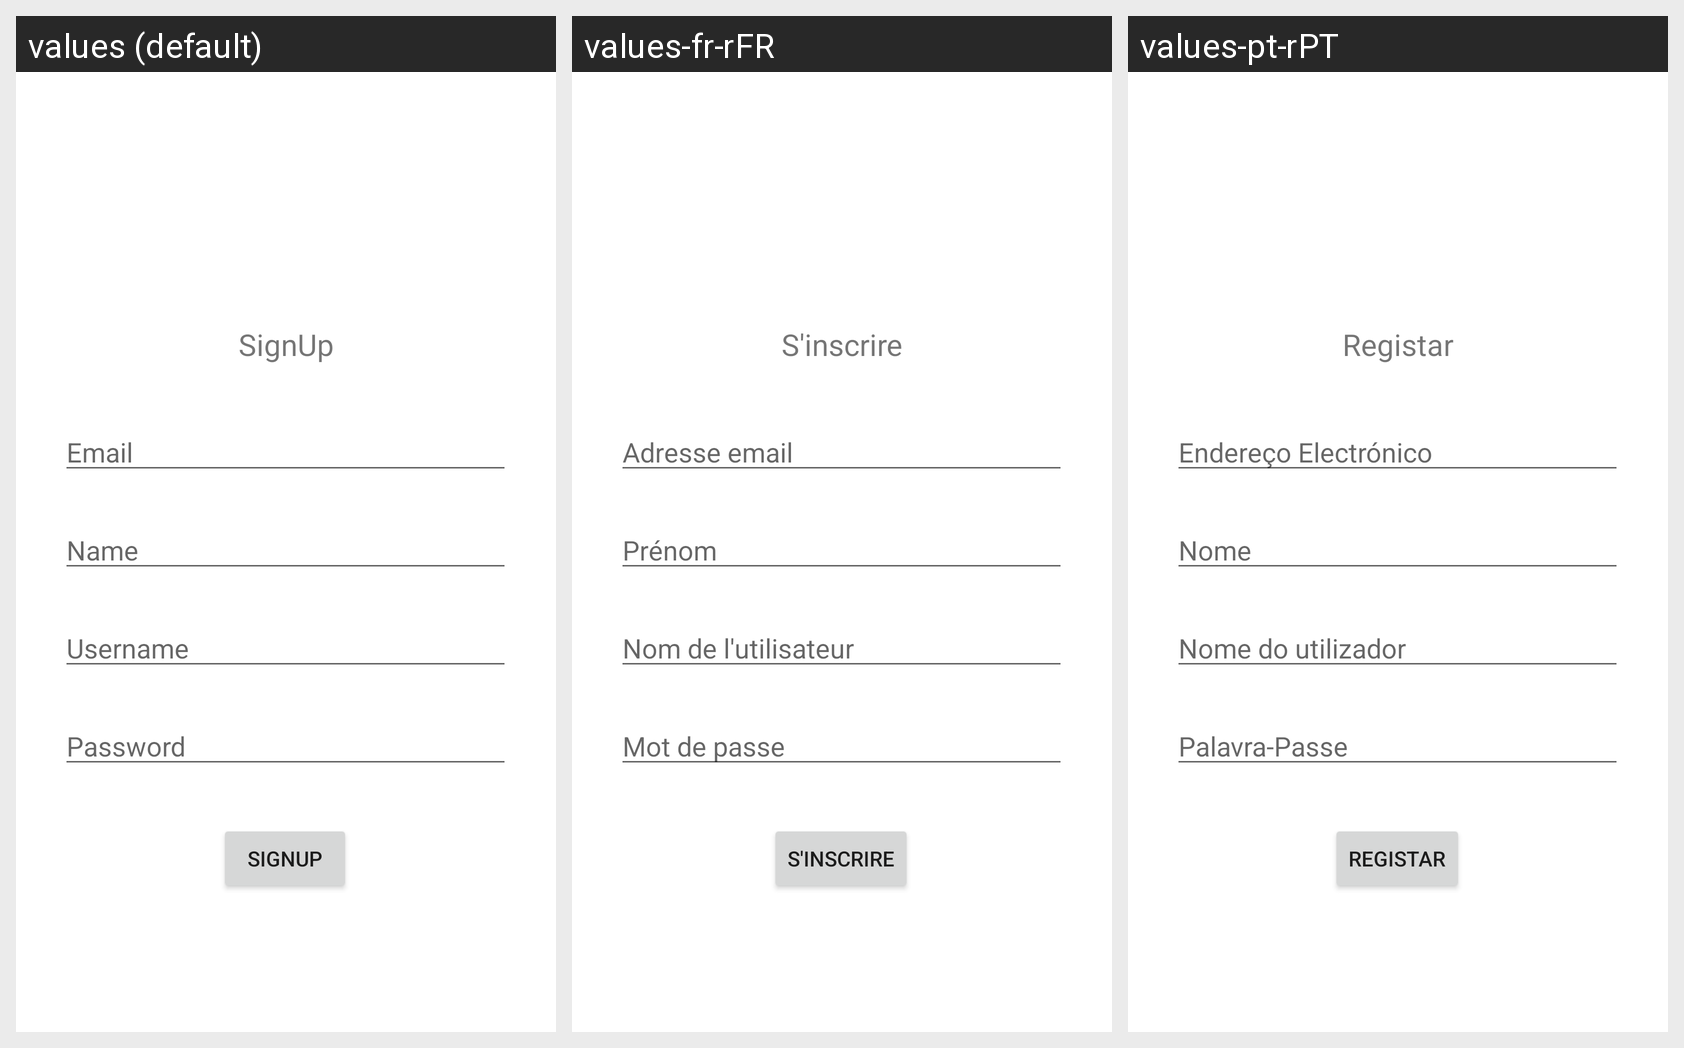

For this localized Android screen grid, give each drawn string resource with its value in every locale shown.
Android screen res/layout/activity_signup.xml rendered under 3 locales, left to right: values (default), values-fr-rFR, values-pt-rPT. Device: Nexus 5 (rendered at 1080×1920; each locale shown at half size, 540×960, under a caption strip naming it); theme Theme.ConversationalIST.
Strings drawn on this screen, with the default value and each locale's value (text and hints the layout hard-codes, and strings that could not be matched under every locale, appear in the picture but are not listed):

name_btn
  values: Name
  values-fr-rFR: Prénom
  values-pt-rPT: Nome

signup_btn
  values: SignUp
  values-fr-rFR: S'inscrire
  values-pt-rPT: Registar

username_btn2
  values: Username
  values-fr-rFR: Nom de l'utilisateur
  values-pt-rPT: Nome do utilizador

password_btn2
  values: Password
  values-fr-rFR: Mot de passe
  values-pt-rPT: Palavra-Passe

email_btn
  values: Email
  values-fr-rFR: Adresse email
  values-pt-rPT: Endereço Electrónico
